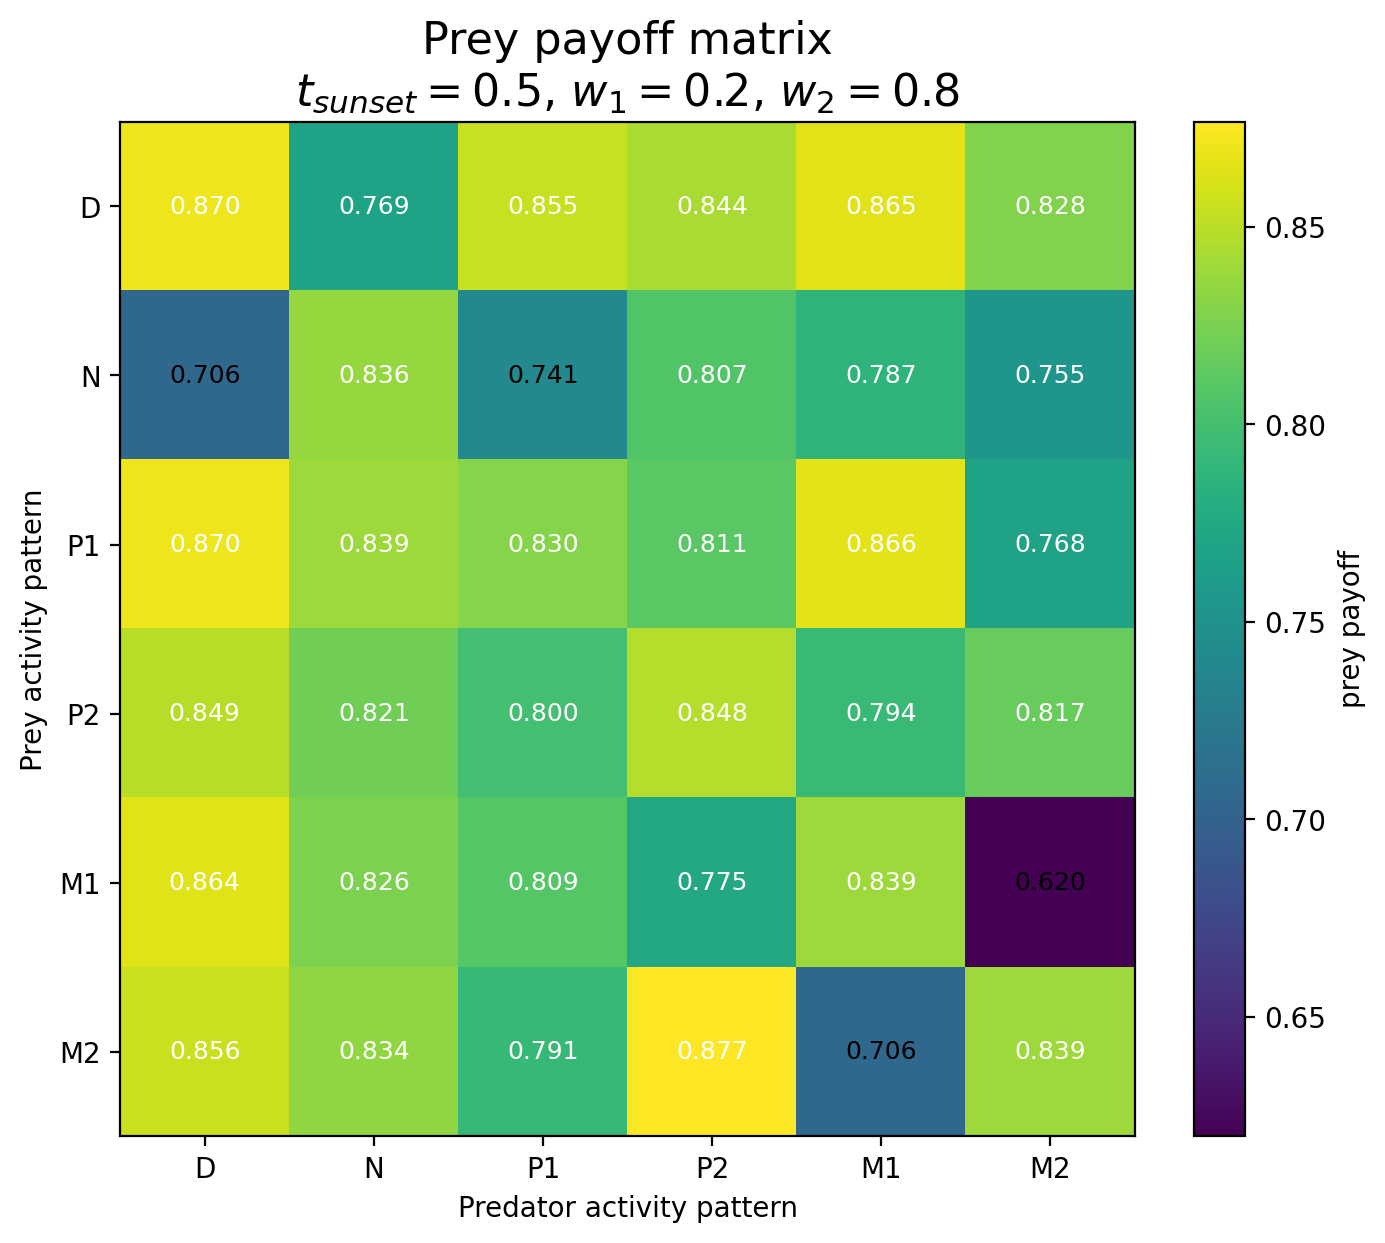

The data file committed next to this chart (first rows):
Prey / Predator, D, N, P1, P2, M1, M2
D, 0.8699, 0.7687, 0.8552, 0.8439, 0.8654, 0.8282
N, 0.7064, 0.8357, 0.7406, 0.8071, 0.787, 0.7549
P1, 0.8699, 0.8393, 0.8299, 0.8106, 0.8665, 0.7677
P2, 0.8493, 0.8205, 0.8003, 0.8477, 0.7938, 0.8168
M1, 0.8642, 0.8256, 0.809, 0.7751, 0.8387, 0.6197
M2, 0.8556, 0.8341, 0.7913, 0.8766, 0.7056, 0.8389
